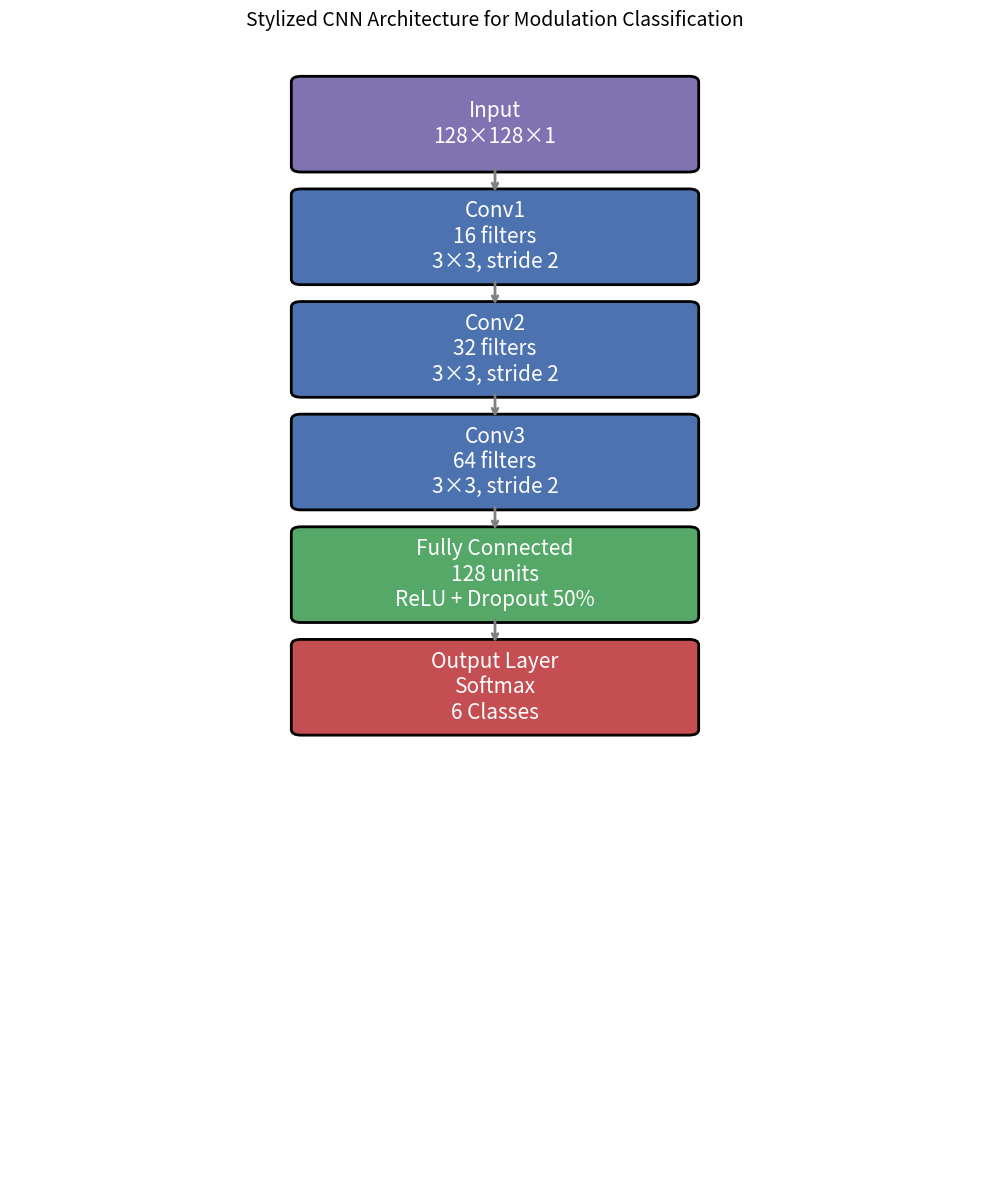

Reproduce this figure in Python.
import matplotlib.pyplot as plt
import matplotlib.patches as patches

fig, ax = plt.subplots(figsize=(10, 12))
ax.set_xlim(0, 10)
ax.set_ylim(0, 20)
ax.axis('off')

conv_color = '#4C72B0'
fc_color = '#55A868'
output_color = '#C44E52'
input_color = '#8172B2'

layers = [
    {'y': 18, 'label': 'Input\n128×128×1', 'color': input_color},
    {'y': 16, 'label': 'Conv1\n16 filters\n3×3, stride 2', 'color': conv_color},
    {'y': 14, 'label': 'Conv2\n32 filters\n3×3, stride 2', 'color': conv_color},
    {'y': 12, 'label': 'Conv3\n64 filters\n3×3, stride 2', 'color': conv_color},
    {'y': 10, 'label': 'Fully Connected\n128 units\nReLU + Dropout 50%', 'color': fc_color},
    {'y': 8, 'label': 'Output Layer\nSoftmax\n6 Classes', 'color': output_color}
]

for layer in layers:
    rect = patches.FancyBboxPatch((3, layer['y']), 4, 1.5,
                                  boxstyle="round,pad=0.1", 
                                  linewidth=2,
                                  facecolor=layer['color'],
                                  edgecolor='black')
    ax.add_patch(rect)
    ax.text(5, layer['y'] + 0.75, layer['label'], fontsize=15, ha='center', va='center', color='white')

for i in range(len(layers) - 1):
    ax.annotate('', xy=(5, layers[i+1]['y'] + 1.5), xytext=(5, layers[i]['y']), 
                arrowprops=dict(arrowstyle='->', lw=2, color='gray'))

plt.title('Stylized CNN Architecture for Modulation Classification', fontsize=14, pad=20)

plt.tight_layout()
plt.savefig("stylized_network_architecture.png", dpi=600)
plt.show()
